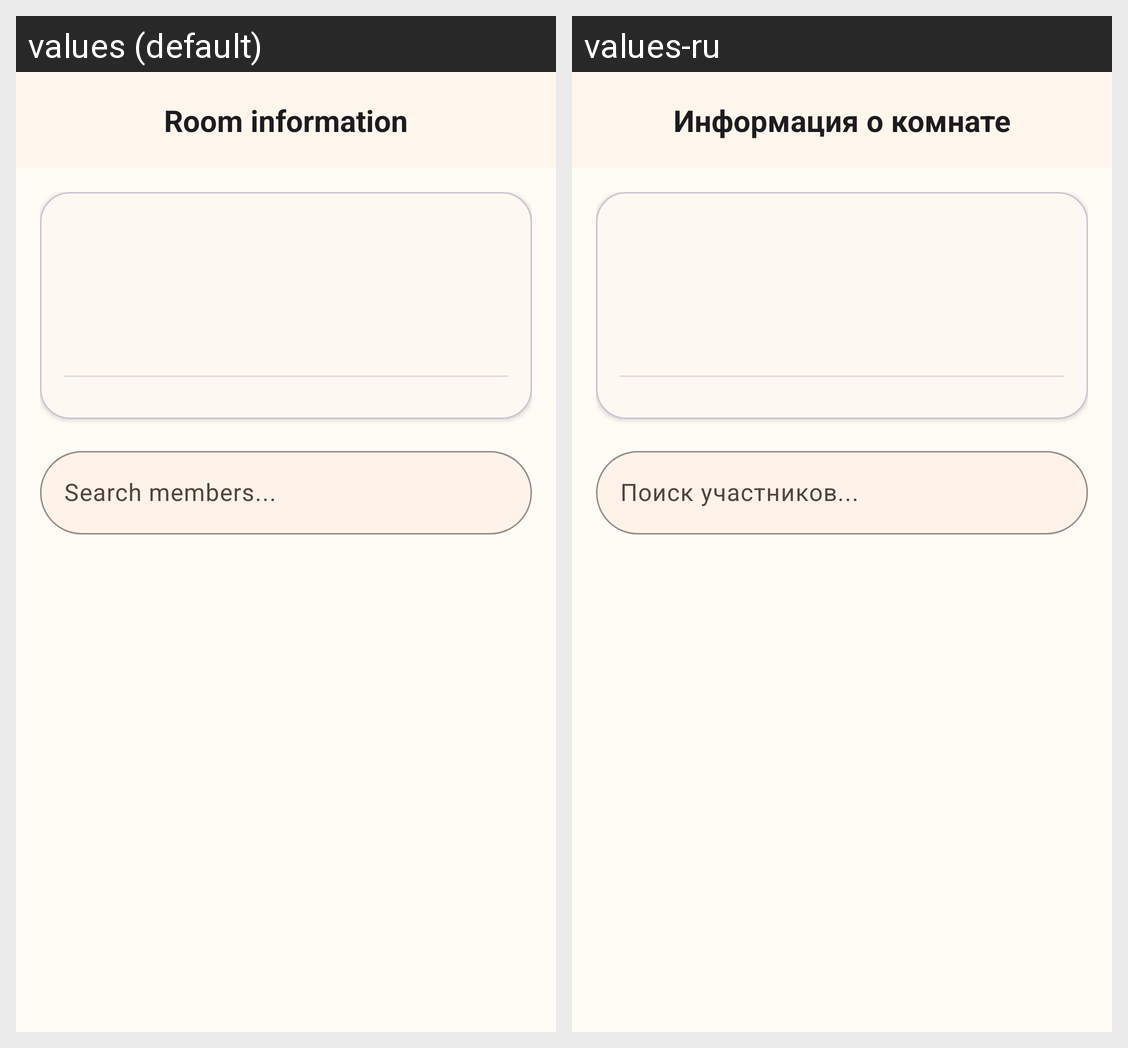

For this localized Android screen grid, give each drawn string resource with its value in every locale shown.
Android screen res/layout/fragment_room_management.xml rendered under 2 locales, left to right: values (default), values-ru. Device: Nexus 5 (rendered at 1080×1920; each locale shown at half size, 540×960, under a caption strip naming it); theme Theme.Common_Ground.
Strings drawn on this screen, with the default value and each locale's value (text and hints the layout hard-codes, and strings that could not be matched under every locale, appear in the picture but are not listed):

room_management
  values: Room information
  values-ru: Информация о комнате

search_participants
  values: Search members...
  values-ru: Поиск участников...
